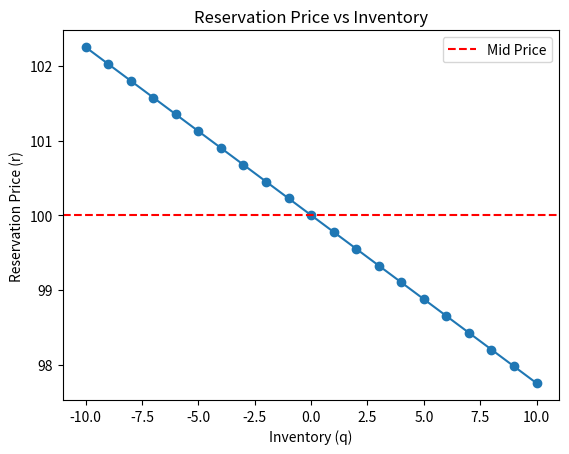

Reproduce this figure in Python.
import numpy as np
import matplotlib.pyplot as plt

def reservation_price(s, q, gamma, sigma, time_left):
    return s - q * gamma * (sigma ** 2) * time_left

inventories = np.arange(-10, 11, 1)
r_prices = [reservation_price(100, q, 0.1, 1.5, 1.0) for q in inventories]

plt.plot(inventories, r_prices, marker='o')
plt.axhline(100, color='r', linestyle='--', label='Mid Price')
plt.title('Reservation Price vs Inventory')
plt.xlabel('Inventory (q)')
plt.ylabel('Reservation Price (r)')
plt.legend()
plt.show()

def optimal_spread(gamma, sigma, time_left, k):
    return gamma * (sigma ** 2) * time_left + (2 / gamma) * np.log(1 + gamma / k)

print(f"Optimal spread at t=0: {optimal_spread(0.1, 1.5, 1.0, 1.5):.4f}")
